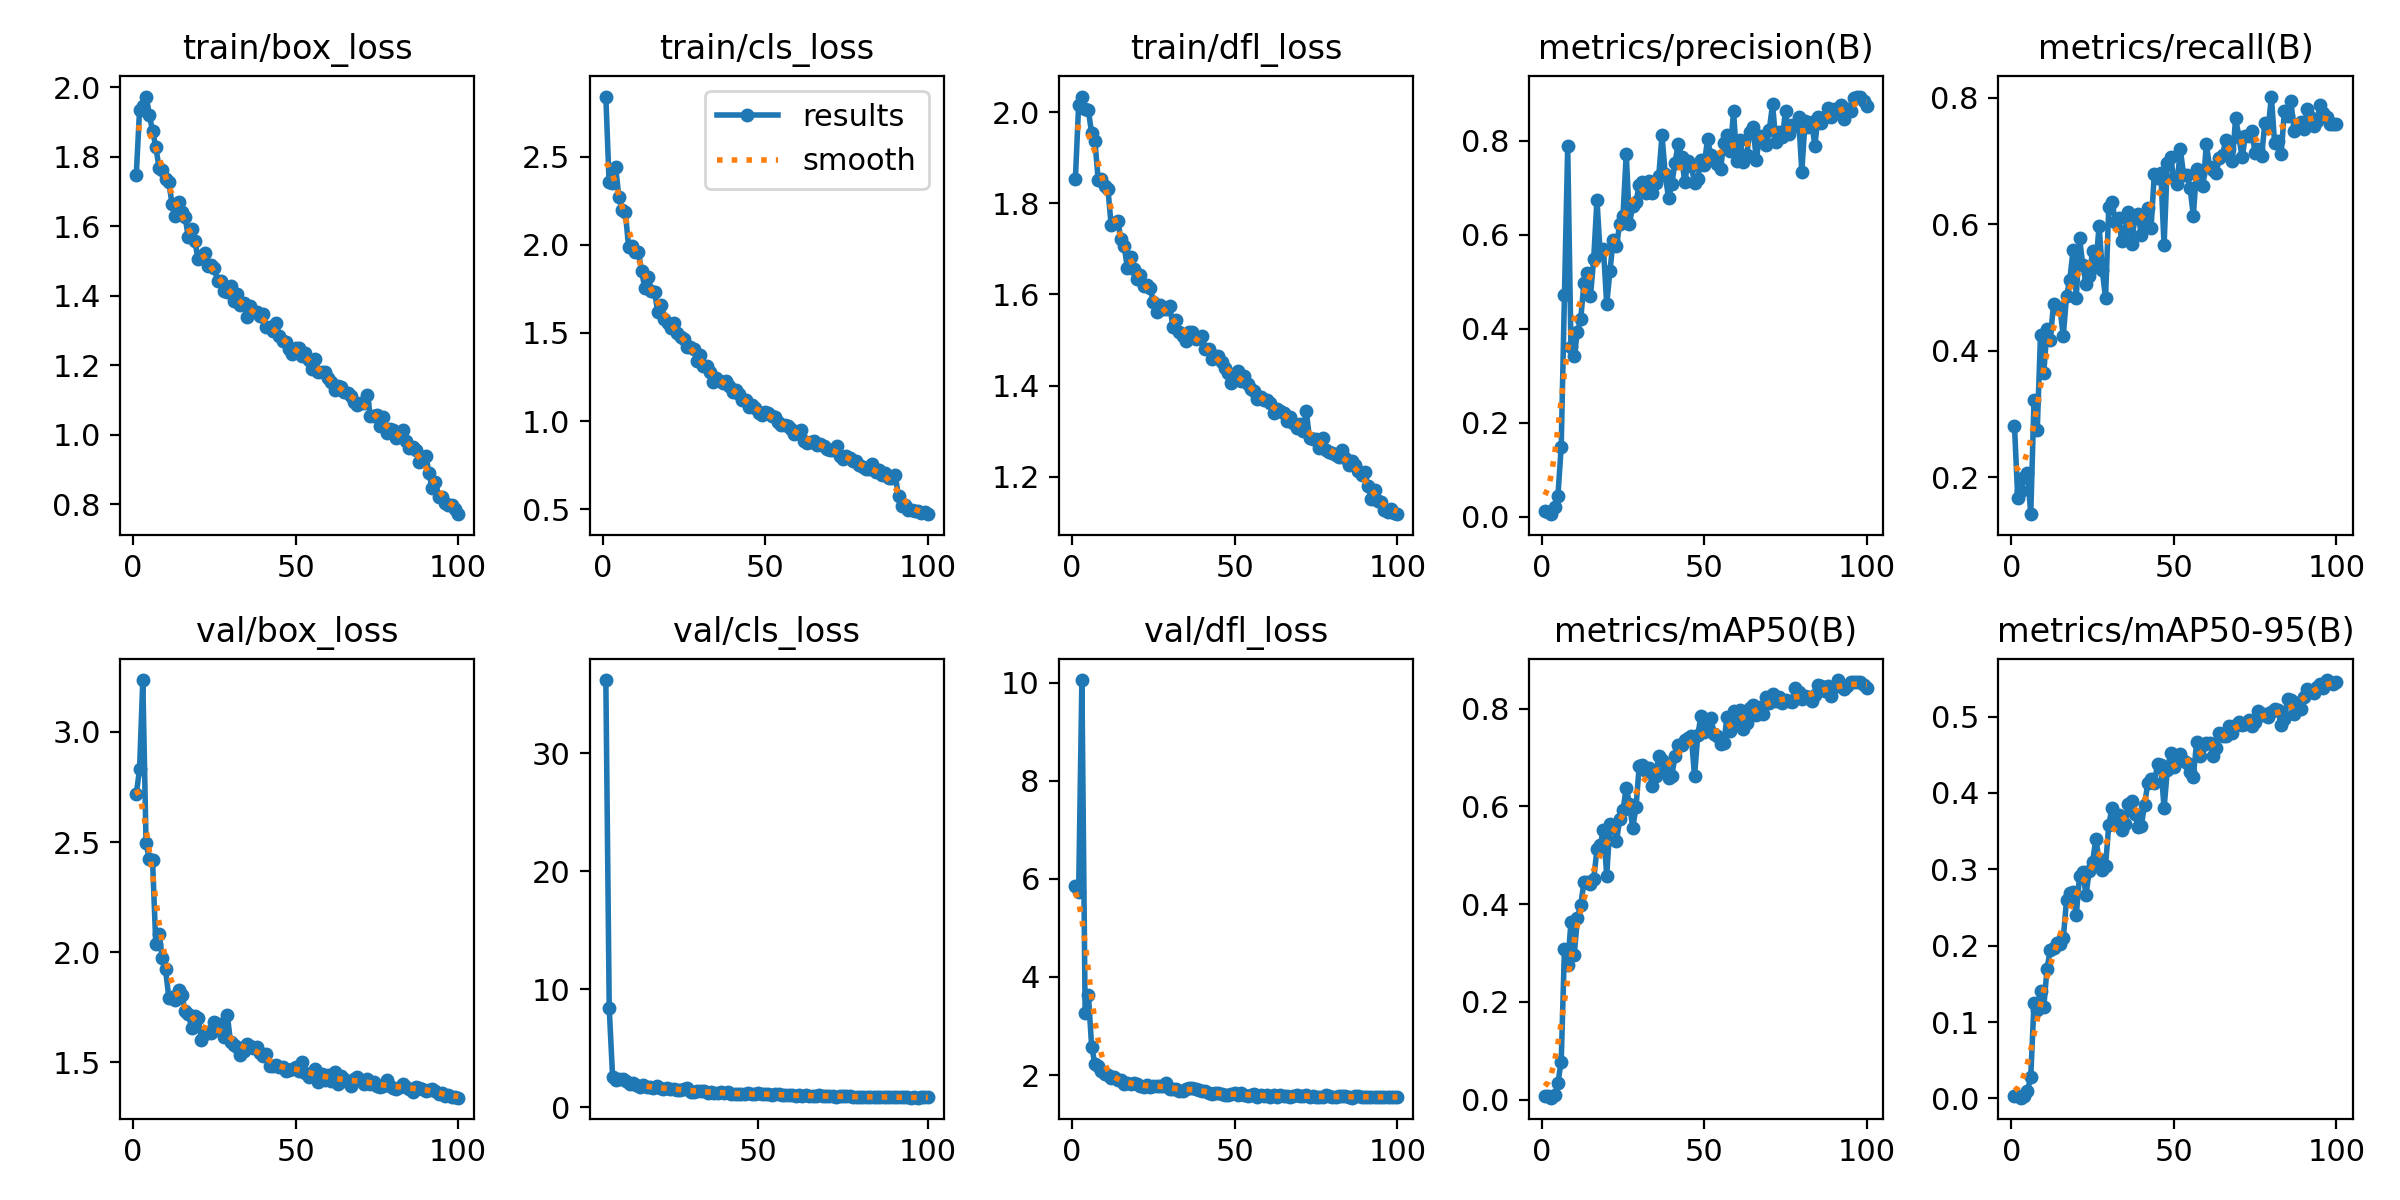

Source data for this figure (header and first rows):
epoch, train/box_loss, train/cls_loss, train/dfl_loss, metrics/precision(B), metrics/recall(B), metrics/mAP50(B), metrics/mAP50-95(B), val/box_loss, val/cls_loss, val/dfl_loss, lr/pg0, lr/pg1, lr/pg2
1, 1.749, 2.842, 1.854, 0.01206, 0.2812, 0.00796, 0.00258, 2.719, inf, 5.853, 0.0005424, 0.0005424, 0.0005424
2, 1.934, 2.356, 2.016, 0.0092, 0.1667, 0.00824, 0.0037, 2.829, inf, 5.741, 0.001087, 0.001087, 0.001087
3, 1.946, 2.352, 2.034, 0.00512, 0.1786, 0.00382, 0.00104, 3.235, inf, 10.05, 0.001621, 0.001621, 0.001621
4, 1.974, 2.444, 2.007, 0.02048, 0.2001, 0.00903, 0.00321, 2.496, inf, 3.261, 0.001618, 0.001618, 0.001618
5, 1.921, 2.272, 2.004, 0.04472, 0.2069, 0.03435, 0.01021, 2.422, 36.19, 3.631, 0.001601, 0.001601, 0.001601
6, 1.875, 2.198, 1.953, 0.1488, 0.1415, 0.0778, 0.02817, 2.418, 8.373, 2.582, 0.001584, 0.001584, 0.001584
7, 1.829, 2.185, 1.938, 0.4708, 0.3214, 0.3079, 0.1249, 2.035, 2.532, 2.222, 0.001568, 0.001568, 0.001568
8, 1.769, 1.99, 1.852, 0.788, 0.2744, 0.2757, 0.1158, 2.083, 2.302, 2.182, 0.001551, 0.001551, 0.001551
9, 1.764, 1.991, 1.854, 0.3609, 0.4257, 0.3627, 0.1411, 1.973, 2.357, 2.078, 0.001535, 0.001535, 0.001535
10, 1.737, 1.959, 1.838, 0.3414, 0.3645, 0.2965, 0.1193, 1.922, 2.376, 2.026, 0.001519, 0.001519, 0.001519
11, 1.726, 1.962, 1.832, 0.3937, 0.4348, 0.3712, 0.1699, 1.794, 2.208, 1.993, 0.001502, 0.001502, 0.001502
12, 1.665, 1.85, 1.752, 0.42, 0.4178, 0.3983, 0.1943, 1.799, 1.932, 1.93, 0.001486, 0.001486, 0.001486
13, 1.63, 1.755, 1.757, 0.4979, 0.4734, 0.4444, 0.1964, 1.782, 2.035, 1.951, 0.001469, 0.001469, 0.001469
14, 1.672, 1.82, 1.762, 0.5193, 0.4671, 0.4458, 0.2034, 1.83, 1.858, 1.904, 0.001453, 0.001453, 0.001453
15, 1.641, 1.74, 1.722, 0.4697, 0.4677, 0.441, 0.2027, 1.805, 1.719, 1.894, 0.001436, 0.001436, 0.001436
16, 1.628, 1.73, 1.706, 0.549, 0.4229, 0.4513, 0.2096, 1.734, 1.888, 1.816, 0.001419, 0.001419, 0.001419
17, 1.568, 1.618, 1.658, 0.6738, 0.4867, 0.5121, 0.2593, 1.721, 1.701, 1.838, 0.001403, 0.001403, 0.001403
18, 1.591, 1.661, 1.682, 0.5581, 0.5114, 0.5204, 0.2695, 1.657, 1.681, 1.81, 0.001386, 0.001386, 0.001386
19, 1.557, 1.579, 1.656, 0.5687, 0.5589, 0.552, 0.2701, 1.71, 1.663, 1.833, 0.00137, 0.00137, 0.00137
20, 1.506, 1.558, 1.634, 0.452, 0.4841, 0.4583, 0.2401, 1.704, 1.779, 1.826, 0.001353, 0.001353, 0.001353
21, 1.516, 1.53, 1.642, 0.5229, 0.5779, 0.5627, 0.291, 1.603, 1.647, 1.781, 0.001337, 0.001337, 0.001337
22, 1.522, 1.558, 1.618, 0.589, 0.5363, 0.56, 0.2961, 1.627, 1.512, 1.752, 0.00132, 0.00132, 0.00132
23, 1.486, 1.502, 1.622, 0.576, 0.5051, 0.5285, 0.2668, 1.637, 1.65, 1.787, 0.001304, 0.001304, 0.001304
24, 1.49, 1.477, 1.615, 0.6234, 0.5187, 0.574, 0.2984, 1.633, 1.498, 1.759, 0.001287, 0.001287, 0.001287
25, 1.481, 1.466, 1.582, 0.6391, 0.5573, 0.5917, 0.309, 1.682, 1.549, 1.783, 0.001271, 0.001271, 0.001271
26, 1.443, 1.418, 1.561, 0.7724, 0.5317, 0.638, 0.3395, 1.65, 1.437, 1.775, 0.001254, 0.001254, 0.001254
27, 1.442, 1.418, 1.577, 0.6226, 0.5975, 0.6039, 0.3129, 1.672, 1.421, 1.767, 0.001238, 0.001238, 0.001238
28, 1.415, 1.409, 1.567, 0.6616, 0.5272, 0.556, 0.2986, 1.613, 1.57, 1.772, 0.001221, 0.001221, 0.001221
29, 1.412, 1.343, 1.567, 0.6702, 0.4829, 0.598, 0.3049, 1.714, 1.609, 1.829, 0.001205, 0.001205, 0.001205
30, 1.429, 1.372, 1.575, 0.7052, 0.6275, 0.6834, 0.3581, 1.591, 1.312, 1.721, 0.001188, 0.001188, 0.001188
31, 1.385, 1.311, 1.529, 0.7111, 0.6361, 0.6843, 0.3807, 1.578, 1.249, 1.719, 0.001172, 0.001172, 0.001172
32, 1.404, 1.314, 1.543, 0.6876, 0.6037, 0.6726, 0.3619, 1.572, 1.361, 1.712, 0.001155, 0.001155, 0.001155
33, 1.373, 1.277, 1.518, 0.7133, 0.6097, 0.6781, 0.3711, 1.534, 1.329, 1.671, 0.001139, 0.001139, 0.001139
34, 1.379, 1.223, 1.509, 0.6888, 0.5729, 0.641, 0.3512, 1.552, 1.367, 1.666, 0.001122, 0.001122, 0.001122
35, 1.339, 1.244, 1.498, 0.7106, 0.589, 0.6618, 0.3593, 1.582, 1.233, 1.723, 0.001106, 0.001106, 0.001106
36, 1.37, 1.23, 1.518, 0.7248, 0.6196, 0.7038, 0.3857, 1.574, 1.267, 1.73, 0.001089, 0.001089, 0.001089
37, 1.358, 1.218, 1.517, 0.8112, 0.5692, 0.6956, 0.39, 1.565, 1.231, 1.736, 0.001073, 0.001073, 0.001073
38, 1.354, 1.226, 1.502, 0.728, 0.6105, 0.6722, 0.3725, 1.569, 1.21, 1.717, 0.001056, 0.001056, 0.001056
39, 1.343, 1.198, 1.504, 0.6777, 0.6166, 0.6571, 0.3559, 1.544, 1.295, 1.687, 0.00104, 0.00104, 0.00104
40, 1.347, 1.166, 1.508, 0.7076, 0.5834, 0.6625, 0.3564, 1.529, 1.199, 1.669, 0.001023, 0.001023, 0.001023
41, 1.311, 1.176, 1.479, 0.7528, 0.6076, 0.7021, 0.3848, 1.538, 1.255, 1.67, 0.001007, 0.001007, 0.001007
42, 1.311, 1.152, 1.481, 0.7939, 0.6253, 0.7253, 0.4127, 1.481, 1.131, 1.642, 0.0009904, 0.0009904, 0.0009904
43, 1.298, 1.117, 1.457, 0.7653, 0.5946, 0.7261, 0.4186, 1.482, 1.087, 1.613, 0.0009739, 0.0009739, 0.0009739
44, 1.323, 1.12, 1.464, 0.7118, 0.6797, 0.7365, 0.4135, 1.49, 1.119, 1.639, 0.0009574, 0.0009574, 0.0009574
45, 1.284, 1.079, 1.464, 0.756, 0.6738, 0.7406, 0.4378, 1.481, 1.098, 1.628, 0.0009409, 0.0009409, 0.0009409
46, 1.27, 1.089, 1.453, 0.7468, 0.6808, 0.7437, 0.4363, 1.478, 1.09, 1.606, 0.0009243, 0.0009243, 0.0009243
47, 1.268, 1.074, 1.439, 0.7105, 0.5667, 0.6625, 0.38, 1.459, 1.192, 1.598, 0.0009078, 0.0009078, 0.0009078
48, 1.248, 1.045, 1.428, 0.7177, 0.6976, 0.7451, 0.4304, 1.465, 1.075, 1.594, 0.0008913, 0.0008913, 0.0008913
49, 1.232, 1.032, 1.406, 0.7594, 0.7062, 0.7854, 0.4517, 1.472, 1.072, 1.614, 0.0008748, 0.0008748, 0.0008748
50, 1.25, 1.049, 1.425, 0.7483, 0.6726, 0.7522, 0.4342, 1.477, 1.159, 1.631, 0.0008583, 0.0008583, 0.0008583
51, 1.249, 1.044, 1.431, 0.8034, 0.6633, 0.7617, 0.4465, 1.462, 1.089, 1.601, 0.0008418, 0.0008418, 0.0008418
52, 1.227, 1.03, 1.411, 0.7693, 0.7188, 0.7806, 0.4507, 1.502, 1.081, 1.626, 0.0008253, 0.0008253, 0.0008253
53, 1.237, 1.022, 1.421, 0.7577, 0.6787, 0.7472, 0.4419, 1.454, 1.075, 1.6, 0.0008088, 0.0008088, 0.0008088
54, 1.215, 0.9942, 1.404, 0.7507, 0.6781, 0.7439, 0.4393, 1.433, 1.042, 1.576, 0.0007923, 0.0007923, 0.0007923
55, 1.19, 0.9771, 1.393, 0.7388, 0.6573, 0.7266, 0.4276, 1.448, 1.114, 1.595, 0.0007758, 0.0007758, 0.0007758
56, 1.219, 0.9776, 1.389, 0.7954, 0.6135, 0.7296, 0.4213, 1.472, 1.087, 1.614, 0.0007593, 0.0007593, 0.0007593
57, 1.181, 0.974, 1.37, 0.8122, 0.6876, 0.7835, 0.4665, 1.411, 1.015, 1.558, 0.0007428, 0.0007428, 0.0007428
58, 1.18, 0.9542, 1.375, 0.7769, 0.6794, 0.7547, 0.4484, 1.447, 1.043, 1.592, 0.0007263, 0.0007263, 0.0007263
59, 1.181, 0.929, 1.368, 0.8622, 0.66, 0.7957, 0.4622, 1.419, 1.003, 1.566, 0.0007098, 0.0007098, 0.0007098
60, 1.164, 0.9328, 1.368, 0.7577, 0.7267, 0.775, 0.4659, 1.443, 0.9918, 1.588, 0.0006933, 0.0006933, 0.0006933
... 40 more rows
